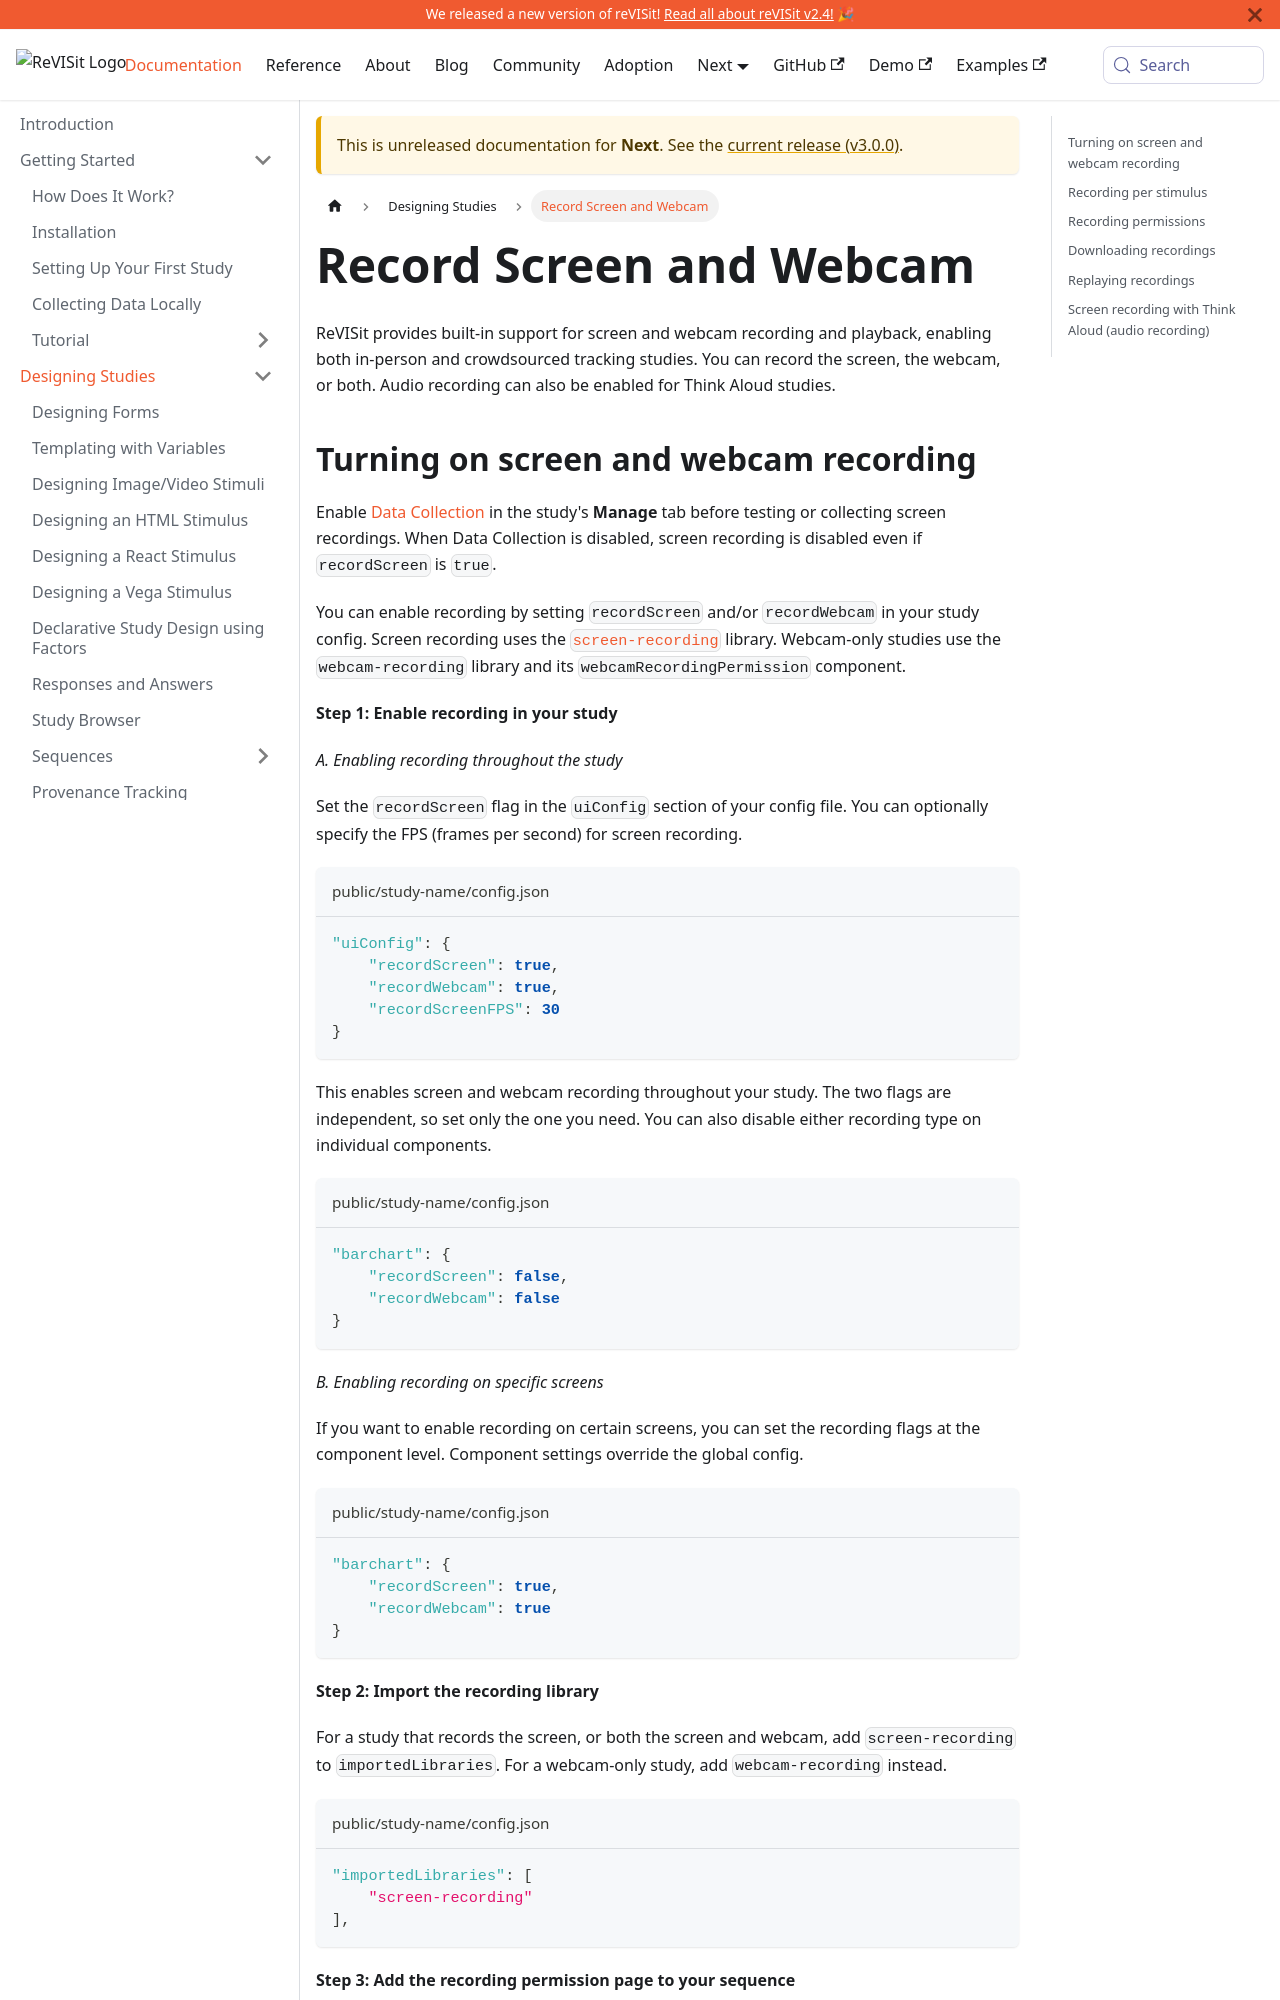

repository: revisit-studies/reVISit-studies.github.io · page: docs/next/designing-studies/record-screen/index.html · generator: docusaurus

# Record Screen and Webcam

ReVISit provides built-in support for screen and webcam recording and playback, enabling both in-person and crowdsourced tracking studies. You can record the screen, the webcam, or both. Audio recording can also be enabled for Think Aloud studies.
